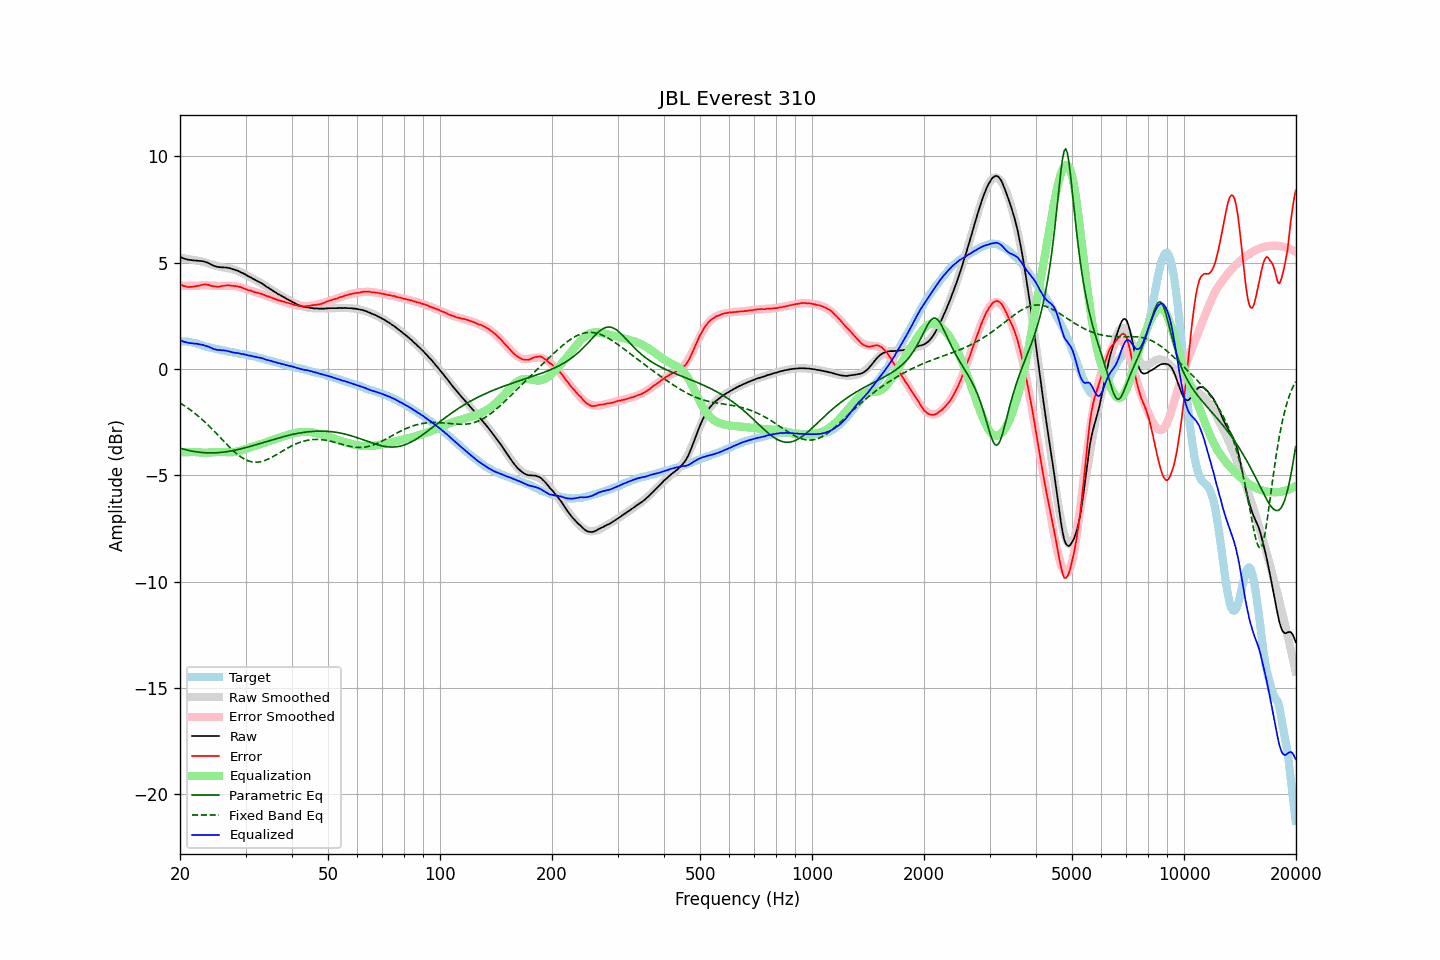

Source data for this figure (header and first rows):
frequency, raw, error, smoothed, error_smoothed, equalization, parametric_eq, fixed_band_eq, equalized_raw, equalized_smoothed, target
20.00, 5.28, 3.99, 5.22, 3.91, -3.91, -3.72, -1.60, 1.37, 1.31, 1.29
20.20, 5.24, 3.95, 5.22, 3.91, -3.91, -3.74, -1.64, 1.33, 1.30, 1.29
20.40, 5.20, 3.91, 5.21, 3.91, -3.91, -3.76, -1.69, 1.29, 1.30, 1.29
20.61, 5.18, 3.89, 5.20, 3.91, -3.91, -3.78, -1.74, 1.27, 1.29, 1.29
20.81, 5.16, 3.87, 5.19, 3.91, -3.91, -3.80, -1.79, 1.25, 1.28, 1.29
21.02, 5.14, 3.85, 5.18, 3.91, -3.91, -3.82, -1.85, 1.23, 1.27, 1.29
21.23, 5.13, 3.86, 5.16, 3.91, -3.91, -3.84, -1.90, 1.22, 1.25, 1.27
21.44, 5.12, 3.86, 5.15, 3.91, -3.91, -3.85, -1.96, 1.21, 1.24, 1.26
21.66, 5.11, 3.87, 5.14, 3.91, -3.91, -3.87, -2.01, 1.20, 1.23, 1.24
21.87, 5.10, 3.88, 5.12, 3.91, -3.91, -3.88, -2.07, 1.19, 1.21, 1.22
22.09, 5.10, 3.89, 5.11, 3.91, -3.91, -3.89, -2.13, 1.19, 1.20, 1.21
22.31, 5.09, 3.91, 5.09, 3.91, -3.91, -3.91, -2.20, 1.18, 1.18, 1.18
22.54, 5.08, 3.92, 5.08, 3.92, -3.92, -3.92, -2.26, 1.16, 1.16, 1.16
22.76, 5.08, 3.94, 5.07, 3.93, -3.93, -3.92, -2.33, 1.15, 1.14, 1.14
22.99, 5.07, 3.96, 5.05, 3.94, -3.94, -3.93, -2.39, 1.14, 1.11, 1.11
23.22, 5.05, 3.97, 5.03, 3.94, -3.94, -3.94, -2.46, 1.11, 1.09, 1.08
23.45, 5.03, 3.98, 5.01, 3.94, -3.94, -3.94, -2.53, 1.09, 1.07, 1.05
23.69, 5.00, 3.96, 4.98, 3.94, -3.94, -3.94, -2.61, 1.07, 1.05, 1.04
23.92, 4.97, 3.95, 4.96, 3.93, -3.93, -3.95, -2.68, 1.04, 1.03, 1.02
24.16, 4.93, 3.92, 4.93, 3.92, -3.92, -3.95, -2.75, 1.01, 1.01, 1.01
24.40, 4.89, 3.90, 4.91, 3.92, -3.92, -3.95, -2.83, 0.97, 0.99, 0.99
24.65, 4.85, 3.88, 4.88, 3.91, -3.91, -3.95, -2.91, 0.94, 0.97, 0.97
24.89, 4.83, 3.88, 4.86, 3.91, -3.91, -3.94, -2.98, 0.92, 0.95, 0.95
25.14, 4.81, 3.87, 4.84, 3.91, -3.91, -3.94, -3.06, 0.91, 0.93, 0.94
25.39, 4.79, 3.87, 4.82, 3.90, -3.90, -3.93, -3.14, 0.89, 0.92, 0.92
25.65, 4.79, 3.88, 4.80, 3.90, -3.90, -3.93, -3.22, 0.89, 0.90, 0.91
25.91, 4.78, 3.90, 4.79, 3.90, -3.90, -3.92, -3.30, 0.88, 0.89, 0.88
26.16, 4.78, 3.91, 4.77, 3.90, -3.90, -3.91, -3.38, 0.88, 0.87, 0.87
26.43, 4.77, 3.91, 4.76, 3.91, -3.91, -3.90, -3.46, 0.86, 0.85, 0.86
26.69, 4.77, 3.94, 4.75, 3.91, -3.91, -3.89, -3.54, 0.86, 0.84, 0.83
26.96, 4.75, 3.93, 4.74, 3.92, -3.92, -3.88, -3.62, 0.83, 0.82, 0.82
27.23, 4.74, 3.93, 4.73, 3.92, -3.92, -3.87, -3.69, 0.82, 0.81, 0.81
27.50, 4.71, 3.91, 4.71, 3.92, -3.92, -3.85, -3.76, 0.79, 0.79, 0.80
27.77, 4.69, 3.91, 4.69, 3.91, -3.91, -3.84, -3.84, 0.78, 0.78, 0.78
28.05, 4.67, 3.90, 4.67, 3.90, -3.90, -3.82, -3.90, 0.77, 0.77, 0.77
28.33, 4.64, 3.89, 4.64, 3.89, -3.89, -3.81, -3.97, 0.75, 0.75, 0.75
28.62, 4.62, 3.88, 4.61, 3.87, -3.87, -3.79, -4.03, 0.75, 0.74, 0.74
28.90, 4.58, 3.86, 4.58, 3.85, -3.85, -3.77, -4.09, 0.73, 0.73, 0.72
29.19, 4.54, 3.84, 4.54, 3.83, -3.83, -3.76, -4.14, 0.71, 0.71, 0.70
29.48, 4.51, 3.81, 4.51, 3.81, -3.81, -3.74, -4.19, 0.70, 0.70, 0.70
29.78, 4.47, 3.78, 4.47, 3.78, -3.78, -3.72, -4.24, 0.69, 0.69, 0.69
30.08, 4.43, 3.75, 4.43, 3.76, -3.76, -3.70, -4.27, 0.67, 0.67, 0.68
30.38, 4.38, 3.72, 4.39, 3.74, -3.74, -3.68, -4.31, 0.65, 0.66, 0.66
30.68, 4.34, 3.69, 4.35, 3.71, -3.71, -3.66, -4.33, 0.63, 0.64, 0.65
30.99, 4.31, 3.69, 4.31, 3.69, -3.69, -3.63, -4.36, 0.63, 0.63, 0.62
31.30, 4.26, 3.65, 4.27, 3.66, -3.66, -3.61, -4.37, 0.60, 0.61, 0.61
31.61, 4.22, 3.62, 4.23, 3.64, -3.64, -3.59, -4.38, 0.59, 0.59, 0.60
31.93, 4.18, 3.60, 4.18, 3.61, -3.61, -3.57, -4.38, 0.57, 0.57, 0.58
32.24, 4.14, 3.59, 4.14, 3.59, -3.59, -3.54, -4.38, 0.55, 0.55, 0.55
32.57, 4.10, 3.57, 4.10, 3.56, -3.56, -3.52, -4.38, 0.54, 0.54, 0.53
32.89, 4.06, 3.54, 4.05, 3.54, -3.54, -3.50, -4.36, 0.52, 0.51, 0.52
33.22, 4.02, 3.53, 4.01, 3.51, -3.51, -3.48, -4.35, 0.51, 0.49, 0.49
33.55, 3.97, 3.49, 3.96, 3.49, -3.49, -3.45, -4.32, 0.48, 0.47, 0.48
33.89, 3.91, 3.46, 3.92, 3.46, -3.46, -3.43, -4.30, 0.45, 0.45, 0.45
34.23, 3.86, 3.43, 3.87, 3.44, -3.44, -3.41, -4.27, 0.43, 0.43, 0.43
34.57, 3.82, 3.41, 3.82, 3.41, -3.41, -3.38, -4.23, 0.41, 0.41, 0.41
34.92, 3.77, 3.38, 3.77, 3.38, -3.38, -3.36, -4.20, 0.39, 0.39, 0.39
35.27, 3.72, 3.35, 3.72, 3.35, -3.35, -3.34, -4.16, 0.37, 0.37, 0.37
35.62, 3.67, 3.32, 3.68, 3.33, -3.33, -3.32, -4.12, 0.35, 0.35, 0.35
35.97, 3.62, 3.29, 3.63, 3.30, -3.30, -3.29, -4.07, 0.32, 0.33, 0.33
... 635 more rows
